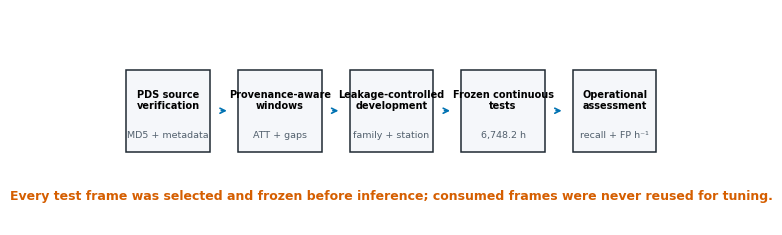

This chart was generated by the following Python code: (Note: this script raises an exception after producing the figure.)
#!/usr/bin/env python3
"""Create consistent publication figures from committed LunaSeis evidence."""

from __future__ import annotations
import json
from pathlib import Path
import matplotlib
matplotlib.use("Agg")
import matplotlib.pyplot as plt
import numpy as np

OUT=Path("paper/figures");OUT.mkdir(parents=True,exist_ok=True)
COLORS={"cnn":"#0072B2","robust":"#009E73","logistic":"#E69F00","sta":"#666666","fail":"#D55E00","ink":"#1F2933","light":"#E8EDF2"}


def style():
    plt.rcParams.update({"font.family":"DejaVu Sans","font.size":9,"axes.titlesize":10,"axes.labelsize":9,"figure.titlesize":12,"axes.spines.top":False,"axes.spines.right":False,"pdf.fonttype":42,"ps.fonttype":42})


def save(fig,name):
    fig.savefig(OUT/f"{name}.pdf",bbox_inches="tight");fig.savefig(OUT/f"{name}.png",dpi=300,bbox_inches="tight");plt.close(fig)


def workflow():
    fig,ax=plt.subplots(figsize=(7.2,2.8));ax.axis("off")
    labels=[("PDS source\nverification","MD5 + metadata"),("Provenance-aware\nwindows","ATT + gaps"),("Leakage-controlled\ndevelopment","family + station"),("Frozen continuous\ntests","6,748.2 h"),("Operational\nassessment","recall + FP h⁻¹")]
    xs=np.linspace(.1,.9,len(labels))
    for i,(title,sub) in enumerate(labels):
        ax.add_patch(plt.Rectangle((xs[i]-.075,.34),.15,.38,facecolor="#F5F7FA",edgecolor=COLORS["ink"],lw=1.1,transform=ax.transAxes));ax.text(xs[i],.58,title,ha="center",va="center",weight="bold",fontsize=7.0,transform=ax.transAxes);ax.text(xs[i],.42,sub,ha="center",va="center",fontsize=6.8,color="#52606D",transform=ax.transAxes)
        if i<len(labels)-1:ax.annotate("",xy=(xs[i+1]-.09,.53),xytext=(xs[i]+.09,.53),xycoords=ax.transAxes,arrowprops={"arrowstyle":"->","lw":1.2,"color":COLORS["cnn"]})
    ax.text(.5,.12,"Every test frame was selected and frozen before inference; consumed frames were never reused for tuning.",ha="center",color=COLORS["fail"],weight="bold",transform=ax.transAxes)
    save(fig,"figure_1_study_design")


def continuous():
    v1=json.load(open("results/predictions/continuous_scanning_results_v0.1.json"));v2=json.load(open("results/predictions/continuous_scanning_results_v0.2.json"));v3=json.load(open("results/predictions/grade_c_challenge_results.json"))
    labels=["A/B v0.1\n(n=6)","A/B v0.2\n(n=3)","Grade-C v0.3\n(n=63)"]
    recall=[v1["models"]["tiny_cnn"]["matching_sensitivities"]["180"]["eligible_event_recall"],v2["models"]["artifact_robust_cnn"]["matching_sensitivities"]["180"]["eligible_event_recall"],v3["matching_sensitivities"]["180"]["eligible_event_recall"]]
    fp=[v1["models"]["tiny_cnn"]["matching_sensitivities"]["180"]["false_triggers_per_hour"],v2["models"]["artifact_robust_cnn"]["matching_sensitivities"]["180"]["false_triggers_per_hour"],v3["matching_sensitivities"]["180"]["false_triggers_per_hour"]]
    retain=[v1["models"]["tiny_cnn"]["retained_fraction_of_scannable_duration"],v2["models"]["artifact_robust_cnn"]["retained_fraction_of_scannable_duration"],v3["retained_fraction_of_scannable_duration"]]
    fig,axes=plt.subplots(1,3,figsize=(7.2,2.65));x=np.arange(3)
    for ax,values,title,ylabel,ylim in zip(axes,[recall,fp,retain],["Event recall","False-trigger burden","Retention simulation"],["Recall","False triggers per hour","Retained fraction"],[(0,1),(0,1.25),(0,1)]):
        bars=ax.bar(x,values,color=[COLORS["cnn"],COLORS["robust"],COLORS["fail"]],width=.66);ax.set_xticks(x,labels,fontsize=7.0);ax.set_title(title,weight="bold");ax.set_ylabel(ylabel);ax.set_ylim(*ylim);ax.grid(axis="y",color=COLORS["light"],lw=.8)
        for bar,value in zip(bars,values):ax.text(bar.get_x()+bar.get_width()/2,value+ylim[1]*.025,f"{value:.3f}",ha="center",va="bottom",fontsize=7.5)
    fig.suptitle("Frozen continuous evaluations remained below operational requirements",weight="bold");fig.tight_layout();save(fig,"figure_2_frozen_continuous_results")


def development_gap():
    suite=json.load(open("results/predictions/compact_model_suite_v0.1.json"));challenge=json.load(open("results/predictions/grade_c_challenge_results.json"));dev=suite["models"]["depthwise_cnn"]["aggregate"]
    fig,axes=plt.subplots(1,2,figsize=(7.2,2.7));labels=["Development\nvalidation","Frozen Grade-C\nchallenge"]
    vals=[dev["mean_validation_event_recall"],challenge["matching_sensitivities"]["180"]["eligible_event_recall"]];bars=axes[0].bar(labels,vals,color=[COLORS["cnn"],COLORS["fail"]],width=.55);axes[0].set_ylim(0,1);axes[0].set_ylabel("Event recall");axes[0].set_title("Recall transfer gap",weight="bold")
    for b,v in zip(bars,vals):axes[0].text(b.get_x()+b.get_width()/2,v+.03,f"{v:.1%}",ha="center",weight="bold")
    vals=[dev["false_triggers_per_hour"],challenge["matching_sensitivities"]["180"]["false_triggers_per_hour"]];bars=axes[1].bar(labels,vals,color=[COLORS["cnn"],COLORS["fail"]],width=.55);axes[1].set_ylabel("Merged triggers per hour");axes[1].set_title("Continuous trigger shift",weight="bold")
    for b,v in zip(bars,vals):axes[1].text(b.get_x()+b.get_width()/2,v+.025,f"{v:.3f}",ha="center",weight="bold")
    for ax in axes:ax.grid(axis="y",color=COLORS["light"],lw=.8)
    fig.suptitle("Development selection substantially overstated operational transfer",weight="bold");fig.tight_layout();save(fig,"figure_3_development_to_challenge_gap")


def inventory():
    classes=["Deep moonquake","Natural impact","Shallow moonquake","Artificial impact"];counts=[609,623,74,8]
    fig,ax=plt.subplots(figsize=(5.8,2.8));bars=ax.barh(classes,counts,color=["#4C78A8","#F58518","#54A24B","#B279A2"]);ax.invert_yaxis();ax.set_xlabel("Physical-event candidates");ax.set_title("Unified positive-candidate registry (n=1,314)",weight="bold");ax.grid(axis="x",color=COLORS["light"],lw=.8)
    for b,v in zip(bars,counts):ax.text(v+10,b.get_y()+b.get_height()/2,f"{v:,}",va="center",weight="bold")
    ax.set_xlim(0,700);fig.tight_layout();save(fig,"figure_4_event_inventory")


if __name__=="__main__":style();workflow();continuous();development_gap();inventory();print(f"wrote figures to {OUT}")
